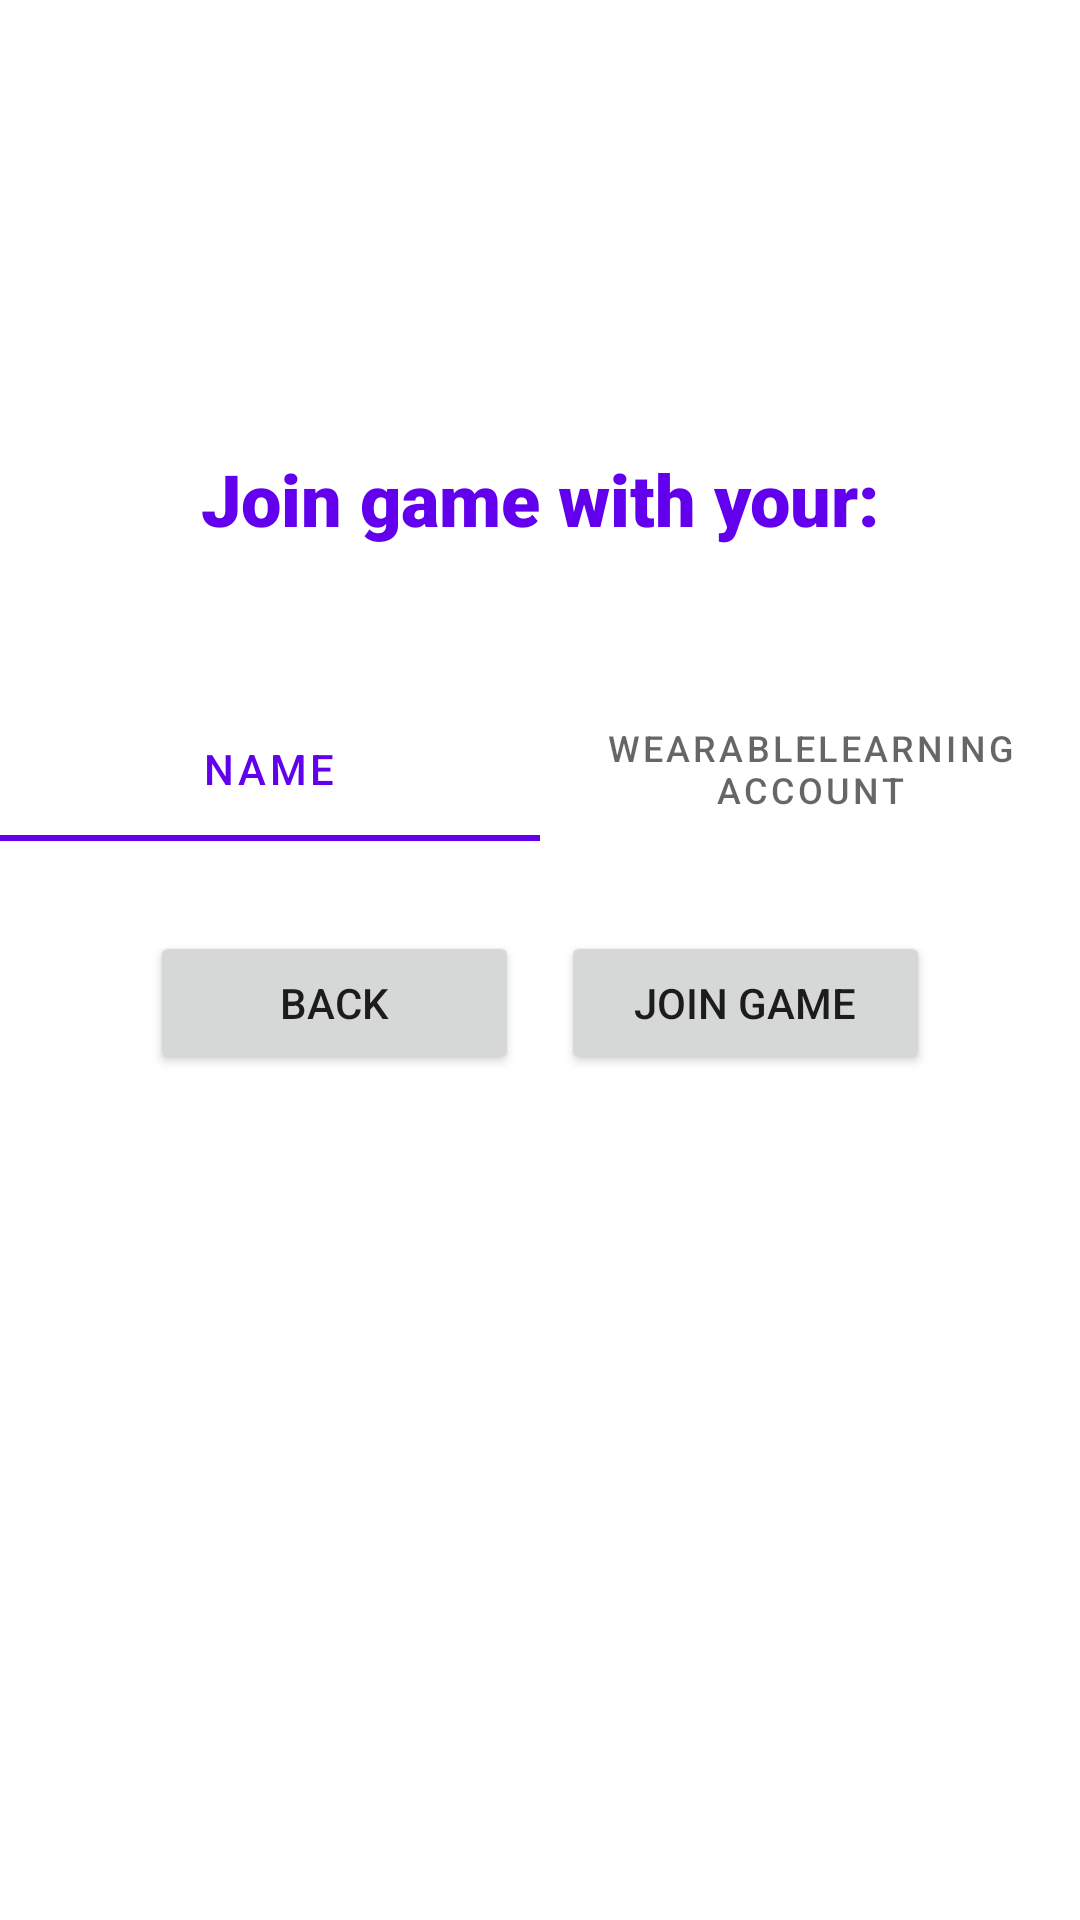

The Android layout XML behind this screen, and the referenced resources:
<!-- AndroidManifest.xml: activity theme Theme.WearableLearning.NoActionBar -->
<!-- res/layout/activity_login.xml -->
<?xml version="1.0" encoding="utf-8"?>
<androidx.constraintlayout.widget.ConstraintLayout xmlns:android="http://schemas.android.com/apk/res/android"
    xmlns:app="http://schemas.android.com/apk/res-auto"
    xmlns:tools="http://schemas.android.com/tools"
    android:layout_width="match_parent"
    android:layout_height="match_parent"
    tools:context=".LoginActivity">

    <TextView
        android:id="@+id/textView"
        android:layout_width="wrap_content"
        android:layout_height="wrap_content"
        android:layout_marginTop="150dp"
        android:fontFamily="sans-serif-black"
        android:text="@string/login_message"
        android:textAlignment="center"
        android:textColor="@color/purple_500"
        android:textSize="24sp"
        app:layout_constraintEnd_toEndOf="parent"
        app:layout_constraintStart_toStartOf="parent"
        app:layout_constraintTop_toTopOf="parent" />

    <LinearLayout
        android:id="@+id/linearLayout"
        android:layout_width="match_parent"
        android:layout_height="wrap_content"
        android:layout_marginTop="50dp"
        android:orientation="vertical"
        app:layout_constraintTop_toBottomOf="@+id/textView">

        <com.google.android.material.tabs.TabLayout
            android:id="@+id/tabLayout"
            android:layout_width="match_parent"
            android:layout_height="wrap_content">

            <com.google.android.material.tabs.TabItem
                android:id="@+id/tabName"
                android:layout_width="wrap_content"
                android:layout_height="wrap_content"
                android:text="@string/login_tab_name" />

            <com.google.android.material.tabs.TabItem
                android:id="@+id/tabAccount"
                android:layout_width="wrap_content"
                android:layout_height="wrap_content"
                android:text="@string/login_tab_account" />

        </com.google.android.material.tabs.TabLayout>

        <FrameLayout
            android:id="@+id/frameLayout"
            android:layout_width="match_parent"
            android:layout_height="match_parent">

        </FrameLayout>

    </LinearLayout>

    <LinearLayout
        android:layout_width="match_parent"
        android:layout_height="wrap_content"
        android:layout_marginTop="30dp"
        android:orientation="horizontal"
        android:paddingLeft="@dimen/button_padding"
        android:paddingRight="@dimen/button_padding"
        app:layout_constraintEnd_toEndOf="parent"
        app:layout_constraintStart_toStartOf="parent"
        app:layout_constraintTop_toBottomOf="@+id/linearLayout"
        app:layout_constraintVertical_weight="2">

        <Button
            android:id="@+id/back_btn"
            android:layout_width="0dp"
            android:layout_height="wrap_content"
            android:layout_marginRight="@dimen/padding_side"
            android:layout_weight="1"
            android:text="@string/back_btn" />

        <Button
            android:id="@+id/join_game_btn"
            android:layout_width="0dp"
            android:layout_height="wrap_content"
            android:layout_weight="1"
            android:text="@string/join_game_button_text" />

    </LinearLayout>

</androidx.constraintlayout.widget.ConstraintLayout>
<!-- resources referenced by this layout -->
<resources>
  <color name="purple_500">#FF6200EE</color>
  <dimen name="button_padding">50sp</dimen>
  <dimen name="padding_side">14sp</dimen>
  <string name="back_btn">Back</string>
  <string name="join_game_button_text">Join game</string>
  <string name="login_message">Join game with your:</string>
  <string name="login_tab_account">WearableLearning account</string>
  <string name="login_tab_name">Name</string>
  <style name="Theme.WearableLearning.NoActionBar">
          <item name="windowActionBar">false</item>
          <item name="windowNoTitle">true</item>
      </style>
</resources>
